Run: headless pygame with SDL's dummy video driver; simulated clock (each Clock.tick advances the game by its frame time, no real sleeping); random seed 0; keys injected as events and as key.get_pressed() state; no mouse input.
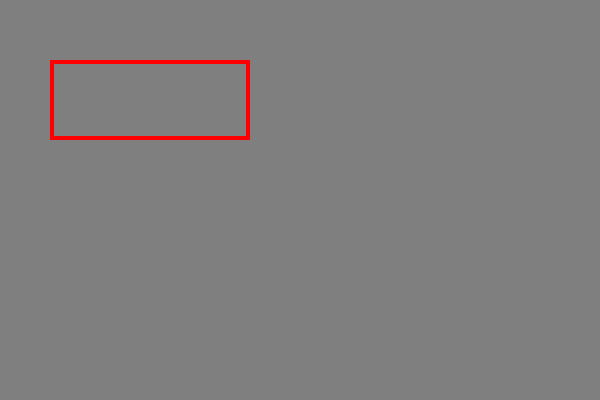
Frame 1 of 4 · flips 1–60 · no input
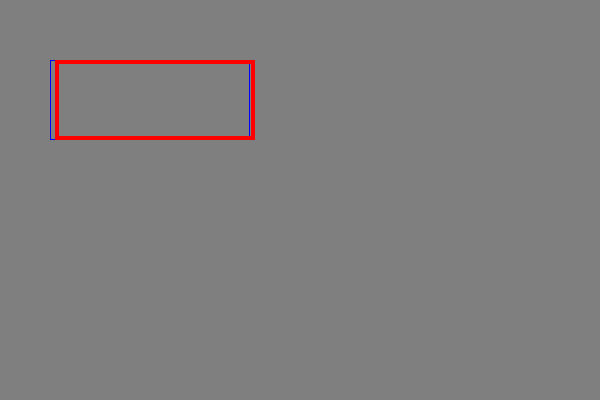
Frame 2 of 4 · flips 61–180 · tapped SPACE, RETURN · held RIGHT (→), D
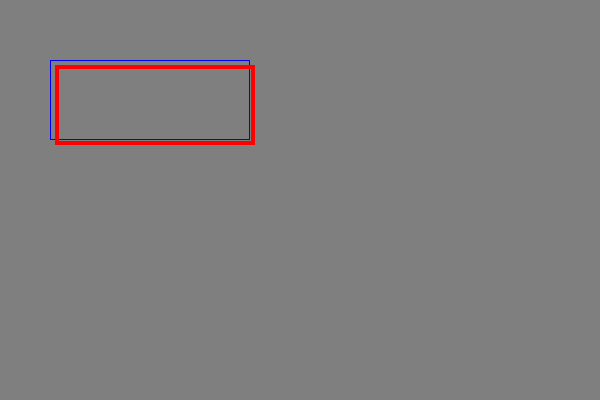
Frame 3 of 4 · flips 181–300 · held DOWN (↓), S
Frame 4 of 4 · flips 301–420 · held LEFT (←), A, UP (↑), W · screen same as frame 1, image omitted

The pygame program that drew these frames:

import pygame
from pygame.locals import *

RED = (255,0,0)
GREEN = (0,255,0)
BLUE = (0,0,255)
GRAY = (127,127,127)

pygame.init()
screen = pygame.display.set_mode((600,400))

dir = {K_LEFT: (-5,0),
     K_RIGHT: (5, 0),
     K_UP: (0, -5),
     K_DOWN: (0,5)}

rect0 = Rect(50,60,200,80)
rect = rect0.copy()

running = True
while running:
    for event in pygame.event.get():
        if event.type == QUIT:
            running = False

        if event.type == KEYDOWN:
            if event.key in dir:
                vector = dir[event.key]
                rect.move_ip(vector)

    screen.fill(GRAY)
    pygame.draw.rect(screen,BLUE,rect0,1)
    pygame.draw.rect(screen,RED,rect,4)

    pygame.display.update()

pygame.quit()
